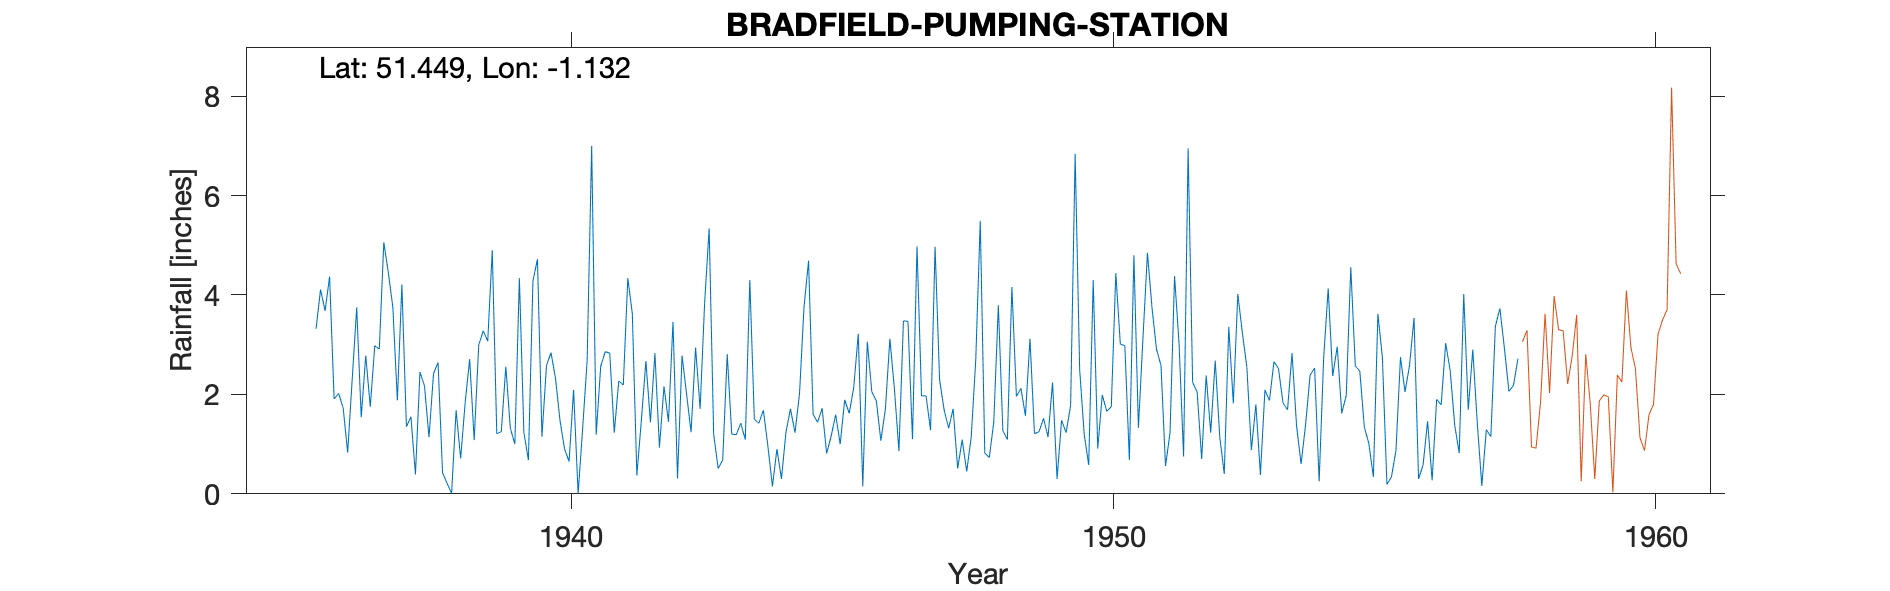

The table this chart was drawn from, first rows:
BRADFIELD-PUMPING-STATION-ORIGINAL-LOCAT…, , , , , , , , , , , , , , , , , , , , , , , 
Grid ref, SU604726, Long, -1.132, Lat, 51.45, Elevation, 174, ft., , , , , , , , , , , , , , , 
Station no, 807/5, , , , , , , , , , , , , , , , , , , , , , 
, 1931, 1932, 1933, 1934, 1935, 1936, 1937, 1938, 1939, 1940, 1941, 1942, 1943, 1944, 1945, 1946, 1947, 1948, 1949, 1950, 1951, 1952, 1953
January, , , , , , 4.37, 5.06, 2.64, 4.9, 2.58, 2.56, 2.83, 5.34, 1.68, 1.44, 2.05, 1.97, 5.49, 1.21, 0.58, 3.12, 2.05, 0.88
February, , , , , , 1.91, 4.45, 0.42, 1.21, 2.84, 2.86, 0.93, 1.2, 0.96, 1.72, 1.87, 1.28, 0.82, 1.25, 4.3, 4.85, 0.7, 1.8
March, , , , , , 2.02, 3.75, 0.21, 1.25, 2.32, 2.83, 2.16, 0.51, 0.15, 0.81, 1.07, 4.97, 0.73, 1.52, 0.91, 3.75, 2.38, 0.38
April, , , , , , 1.73, 1.88, 0.01, 2.56, 1.47, 1.23, 1.45, 0.68, 0.9, 1.16, 1.7, 2.29, 1.45, 1.14, 1.99, 2.91, 1.23, 2.09
May, , , , , , 0.83, 4.21, 1.68, 1.32, 0.9, 2.27, 3.46, 2.81, 0.3, 1.59, 3.12, 1.69, 3.79, 2.24, 1.66, 2.58, 2.68, 1.88
June, , , , , , 2.3, 1.35, 0.71, 1, 0.65, 2.19, 0.31, 1.2, 1.24, 1, 2.11, 1.32, 1.27, 0.3, 1.75, 0.56, 1.15, 2.66
July, , , , , , 3.75, 1.55, 1.83, 4.34, 2.09, 4.34, 2.78, 1.19, 1.71, 1.89, 0.86, 1.71, 1.09, 1.48, 4.44, 1.23, 0.4, 2.52
August, , , , , , 1.54, 0.39, 2.71, 1.23, 0, 3.62, 2.01, 1.42, 1.23, 1.62, 3.48, 0.51, 4.16, 1.23, 3.01, 4.38, 3.36, 1.83
September, , , , , , 2.78, 2.45, 1.08, 0.68, 1.31, 0.37, 1.24, 1.09, 2.02, 2.14, 3.47, 1.09, 1.96, 1.78, 2.98, 3.02, 1.82, 1.69
October, , , , , 3.32, 1.75, 2.17, 2.99, 4.28, 2.68, 1.48, 2.94, 4.3, 3.76, 3.22, 1.1, 0.45, 2.12, 6.84, 0.68, 0.75, 4.02, 2.83
November, , , , , 4.11, 2.98, 1.14, 3.28, 4.72, 7, 2.67, 1.71, 1.5, 4.69, 0.15, 4.98, 1.14, 1.57, 2.5, 4.8, 6.95, 3.24, 1.37
December, , , , , 3.68, 2.91, 2.42, 3.07, 1.15, 1.19, 1.44, 3.84, 1.42, 1.6, 3.06, 1.97, 2.69, 3.12, 1.2, 1.33, 2.24, 2.55, 0.6
Total, , , , , , 28.87, 30.82, 20.63, 28.64, 25.03, 27.86, 25.66, 22.66, 20.24, 19.8, 27.78, 21.11, 27.57, 22.69, 28.43, 36.34, 25.58, 20.53
MIDAS src_id 5966 BRADFIELD P STA Start …, , , , , , , , , , , , , , , , , , , , , , , 
NGR is from the 1950s records and is in …, , , , , , , , , , , , , , , , , , , , , , , 
